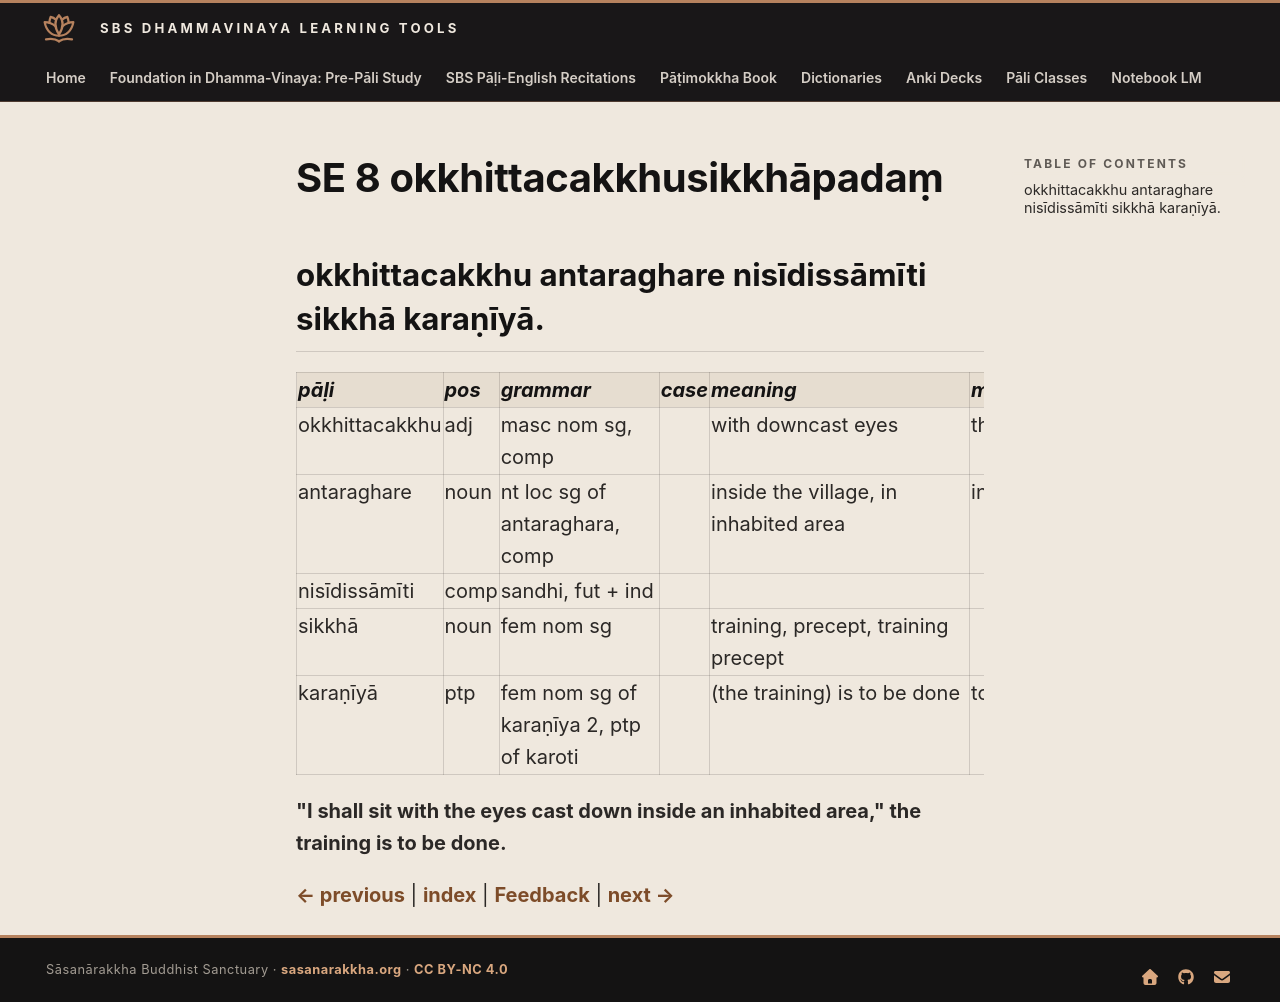

repository: sasanarakkha/study-tools · page: 6-pali-class/bhikkhu-patimokkha/167-se-8/index.html · generator: mkdocs

# SE 8 okkhittacakkhusikkhāpadaṃ

## okkhittacakkhu antaraghare nisīdissāmīti sikkhā karaṇīyā.

| pāḷi | pos | grammar | case | meaning | meaning_lit | root | base | construction | compound_type | compound_construction |
| :--- | :--- | :--- | :--- | :--- | :--- | :--- | :--- | :--- | :--- | :--- |
| okkhittacakkhu | adj | masc nom sg, comp | | with downcast eyes | thrown down eyes | | | okkhitta + cakkhu | kammadhāraya | okkhitta + cakkhu |
| antaraghare | noun | nt loc sg of antaraghara, comp | | inside the village, in inhabited area | in-between house | | | antara + ghara | kammadhāraya | antara + ghara |
| nisīdissāmīti | comp | sandhi, fut + ind | | | | | | nisīdissāmi + iti | | |
| sikkhā | noun | fem nom sg | | training, precept, training precept | | √sikkh (train) | | √sikkh + ā | | |
| karaṇīyā | ptp | fem nom sg of karaṇīya 2, ptp of karoti | | (the training) is to be done | to be done | √kar (do, make) | | √kar + aṇīya | | |

**"I shall sit with the eyes cast down inside an inhabited area," the training is to be done.**


[← previous](166-se-7.md) | [index](index.md) | [Feedback](https://docs.google.com/forms/d/e/1FAIpQLSdG6zKDtlwibtrX-cbKVn4WmIs8miH4VnuJvb7f94plCDKJyA/viewform?usp=pp_url&entry.1433863141=okkhittacakkhusikkh%C4%81pada%E1%B9%83) | [next →](168-se-9.md)
